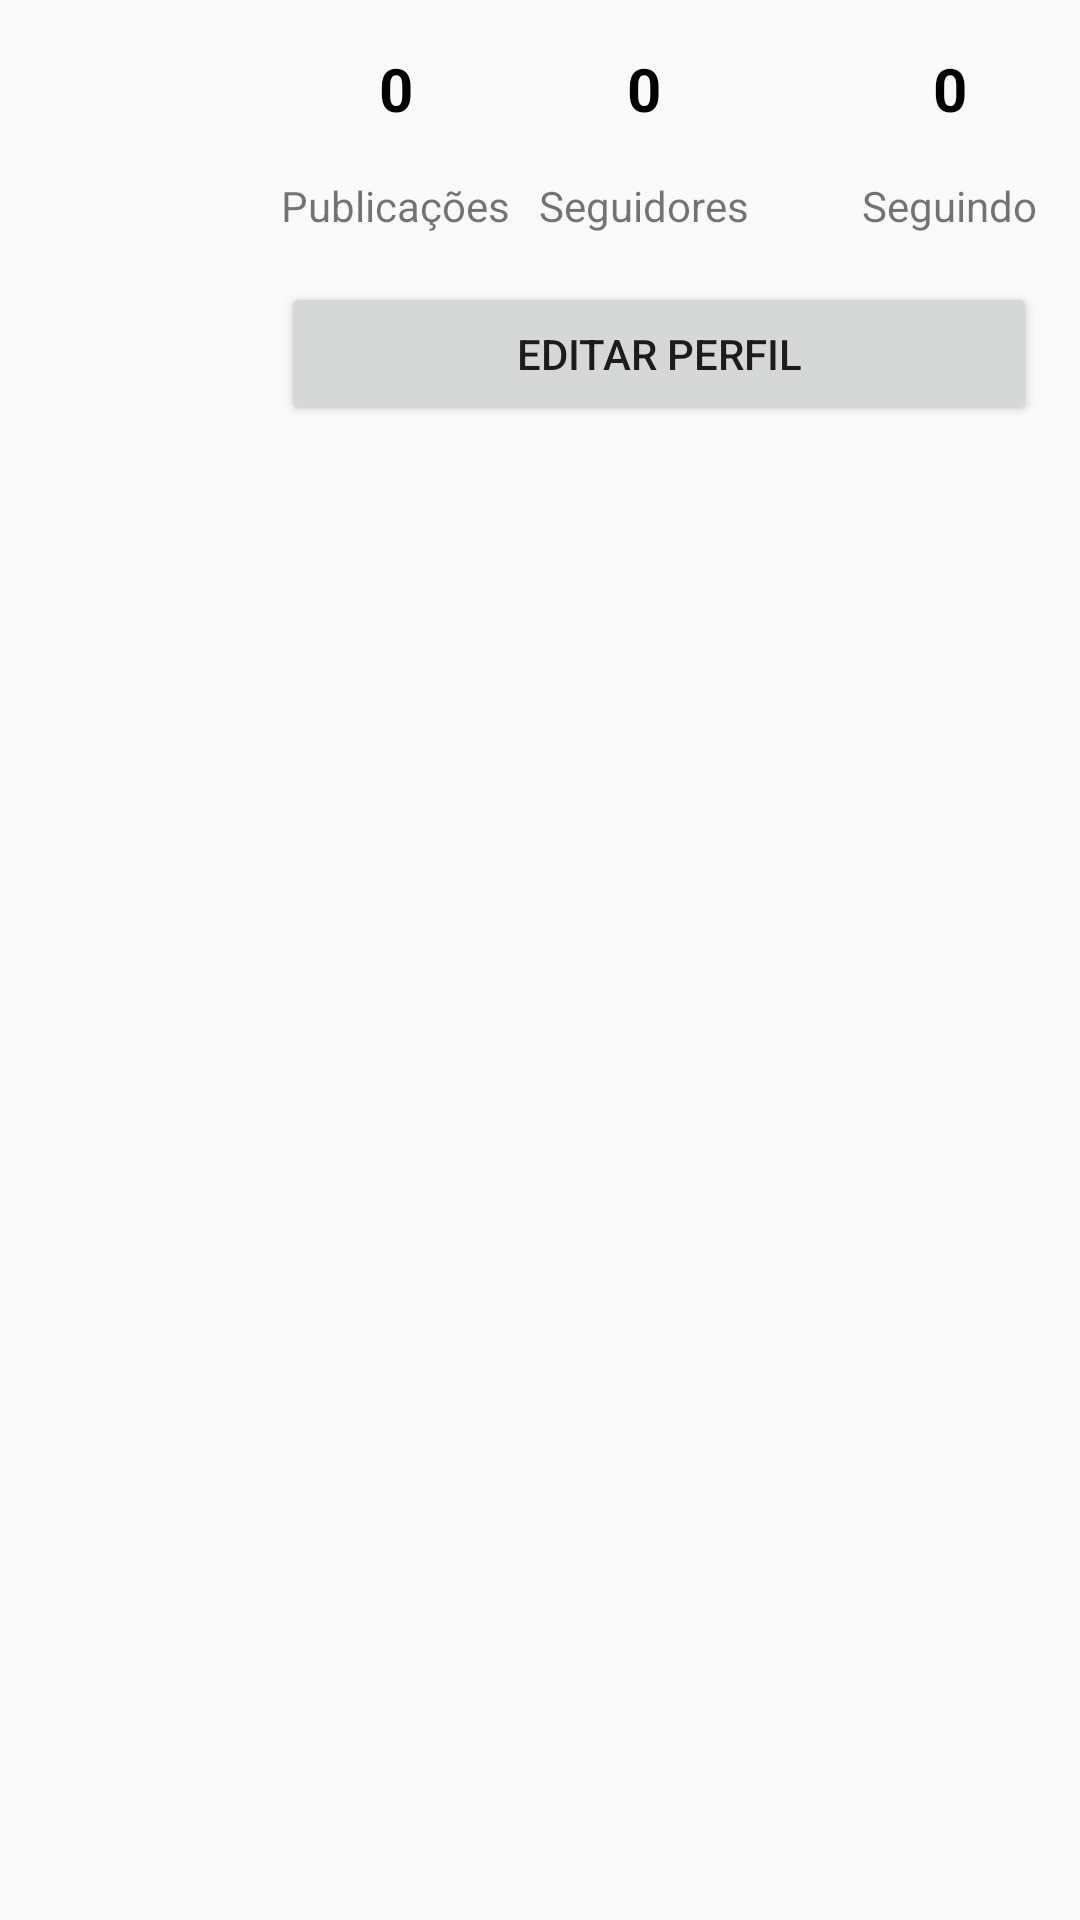

Here is an Android app screen rendered from its layout file. Give the layout XML and the strings, colors and styles it references.
<!-- AndroidManifest.xml: application theme Theme.AppCompat.DayNight.NoActionBar -->
<!-- res/layout/fragment_perfil.xml -->
<?xml version="1.0" encoding="utf-8"?>
<androidx.constraintlayout.widget.ConstraintLayout xmlns:android="http://schemas.android.com/apk/res/android"
    xmlns:app="http://schemas.android.com/apk/res-auto"
    xmlns:tools="http://schemas.android.com/tools"
    android:layout_width="match_parent"
    android:layout_height="match_parent"
    tools:context=".fragment.perfilFragment">

    <TextView
        android:id="@+id/textSeguidores"
        android:layout_width="wrap_content"
        android:layout_height="wrap_content"
        android:layout_marginTop="16dp"
        android:layout_marginBottom="16dp"
        android:text="0"
        android:textColor="#000000"
        android:textSize="20sp"
        android:textStyle="bold"
        app:layout_constraintBottom_toTopOf="@+id/textS"
        app:layout_constraintEnd_toEndOf="@+id/textS"
        app:layout_constraintStart_toStartOf="@+id/textS"
        app:layout_constraintTop_toTopOf="parent" />

    <ProgressBar
        android:id="@+id/progressBarPerfil"
        style="?android:attr/progressBarStyle"
        android:layout_width="wrap_content"
        android:layout_height="wrap_content"
        android:visibility="gone"
        app:layout_constraintBottom_toBottomOf="parent"
        app:layout_constraintEnd_toEndOf="parent"
        app:layout_constraintStart_toStartOf="parent"
        app:layout_constraintTop_toTopOf="parent" />

    <ImageView
        android:id="@+id/imagePerfil"
        android:layout_width="60dp"
        android:layout_height="60dp"
        android:src="@drawable/avatar"
        app:layout_constraintBottom_toTopOf="@+id/guideline4"
        app:layout_constraintEnd_toStartOf="@+id/guideline2"
        app:layout_constraintStart_toStartOf="parent"
        app:layout_constraintTop_toTopOf="parent" />

    <androidx.constraintlayout.widget.Guideline
        android:id="@+id/guideline2"
        android:layout_width="wrap_content"
        android:layout_height="wrap_content"
        android:orientation="vertical"
        app:layout_constraintGuide_percent="0.26" />

    <androidx.constraintlayout.widget.Guideline
        android:id="@+id/guideline3"
        android:layout_width="wrap_content"
        android:layout_height="wrap_content"
        android:orientation="vertical"
        app:layout_constraintGuide_percent="0.96" />

    <TextView
        android:id="@+id/textP"
        android:layout_width="wrap_content"
        android:layout_height="0dp"
        android:layout_marginTop="16dp"
        android:text="Publicações"
        app:layout_constraintStart_toStartOf="@+id/guideline2"
        app:layout_constraintTop_toBottomOf="@+id/textPublicacoes" />

    <TextView
        android:id="@+id/textS"
        android:layout_width="wrap_content"
        android:layout_height="wrap_content"
        android:layout_marginTop="16dp"
        android:layout_marginEnd="28dp"
        android:text="Seguidores"
        app:layout_constraintEnd_toStartOf="@+id/textSe"
        app:layout_constraintStart_toEndOf="@+id/textP"
        app:layout_constraintTop_toBottomOf="@+id/textSeguidores" />

    <TextView
        android:id="@+id/textSe"
        android:layout_width="wrap_content"
        android:layout_height="wrap_content"
        android:layout_marginTop="16dp"
        android:text="Seguindo"
        app:layout_constraintEnd_toStartOf="@+id/guideline3"
        app:layout_constraintTop_toBottomOf="@+id/textSeguindo" />

    <TextView
        android:id="@+id/textPublicacoes"
        android:layout_width="wrap_content"
        android:layout_height="wrap_content"
        android:layout_marginTop="16dp"
        android:layout_marginBottom="16dp"
        android:text="0"
        android:textColor="#000000"
        android:textSize="20sp"
        android:textStyle="bold"
        app:layout_constraintBottom_toTopOf="@+id/textP"
        app:layout_constraintEnd_toEndOf="@+id/textP"
        app:layout_constraintStart_toStartOf="@+id/textP"
        app:layout_constraintTop_toTopOf="parent" />

    <TextView
        android:id="@+id/textSeguindo"
        android:layout_width="wrap_content"
        android:layout_height="wrap_content"
        android:layout_marginTop="16dp"
        android:layout_marginBottom="16dp"
        android:text="0"
        android:textColor="#000000"
        android:textSize="20sp"
        android:textStyle="bold"
        app:layout_constraintBottom_toTopOf="@+id/textSe"
        app:layout_constraintEnd_toEndOf="@+id/textSe"
        app:layout_constraintStart_toStartOf="@+id/textSe"
        app:layout_constraintTop_toTopOf="parent" />

    <Button
        android:id="@+id/buttonEditarPerfil"
        android:layout_width="0dp"
        android:layout_height="wrap_content"
        android:layout_marginTop="16dp"
        android:text="Editar Perfil"
        app:layout_constraintEnd_toStartOf="@+id/guideline3"
        app:layout_constraintStart_toStartOf="@+id/guideline2"
        app:layout_constraintTop_toBottomOf="@+id/textS" />

    <androidx.constraintlayout.widget.Guideline
        android:id="@+id/guideline4"
        android:layout_width="wrap_content"
        android:layout_height="wrap_content"
        android:orientation="horizontal"
        app:layout_constraintGuide_percent="0.21" />

    <GridView
        android:id="@+id/gridViewPerfil"
        android:layout_width="0dp"
        android:layout_height="0dp"
        android:layout_marginStart="16dp"
        android:layout_marginTop="16dp"
        android:layout_marginEnd="16dp"
        android:layout_marginBottom="16dp"
        app:layout_constraintBottom_toBottomOf="parent"
        app:layout_constraintEnd_toEndOf="parent"
        app:layout_constraintHorizontal_bias="0.54"
        app:layout_constraintStart_toStartOf="parent"
        app:layout_constraintTop_toBottomOf="@+id/buttonEditarPerfil" />

</androidx.constraintlayout.widget.ConstraintLayout>
<!-- resources referenced by this layout -->
<resources>

</resources>
